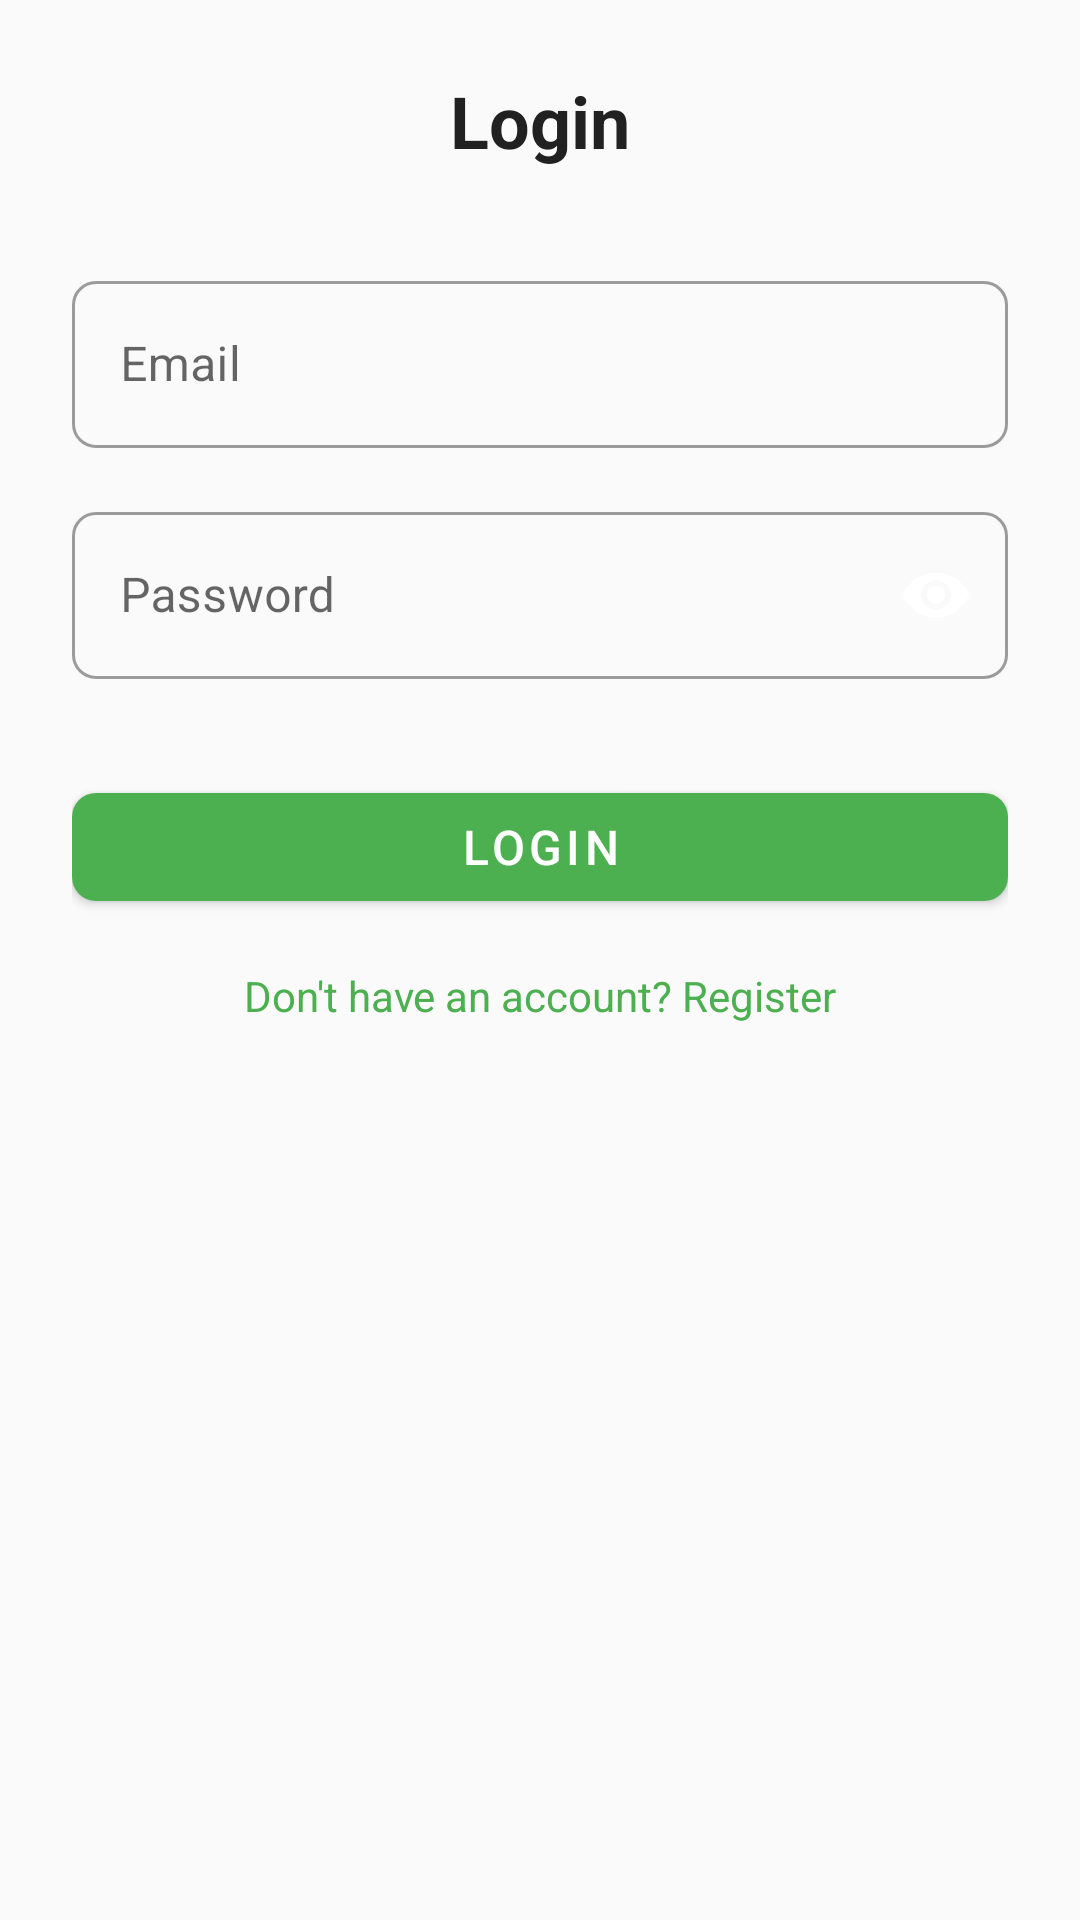

Reconstruct the res/layout file that produces this screen, plus the resources it refers to.
<!-- AndroidManifest.xml: application theme AppTheme -->
<!-- res/layout/fragment_login.xml -->
<?xml version="1.0" encoding="utf-8"?>
<ScrollView xmlns:android="http://schemas.android.com/apk/res/android"
    xmlns:app="http://schemas.android.com/apk/res-auto"
    xmlns:tools="http://schemas.android.com/tools"
    android:layout_width="match_parent"
    android:layout_height="match_parent"
    android:background="@color/background"
    android:fillViewport="true"
    tools:context="com.example.nomly.ui.auth.LoginFragment">

    <androidx.constraintlayout.widget.ConstraintLayout
        android:layout_width="match_parent"
        android:layout_height="wrap_content"
        android:padding="@dimen/padding_large">

        <TextView
            android:id="@+id/title"
            android:layout_width="wrap_content"
            android:layout_height="wrap_content"
            android:text="@string/login"
            android:textColor="@color/text_primary"
            android:textSize="@dimen/text_size_xlarge"
            android:textStyle="bold"
            app:layout_constraintEnd_toEndOf="parent"
            app:layout_constraintStart_toStartOf="parent"
            app:layout_constraintTop_toTopOf="parent" />

        <com.google.android.material.textfield.TextInputLayout
            android:id="@+id/emailLayout"
            style="@style/TextInputStyle"
            android:layout_width="match_parent"
            android:layout_height="wrap_content"
            android:layout_marginTop="32dp"
            android:hint="@string/email"
            app:layout_constraintEnd_toEndOf="parent"
            app:layout_constraintStart_toStartOf="parent"
            app:layout_constraintTop_toBottomOf="@id/title">

            <com.google.android.material.textfield.TextInputEditText
                android:id="@+id/email"
                android:layout_width="match_parent"
                android:layout_height="wrap_content"
                android:inputType="textEmailAddress" />
        </com.google.android.material.textfield.TextInputLayout>

        <com.google.android.material.textfield.TextInputLayout
            android:id="@+id/passwordLayout"
            style="@style/TextInputStyle"
            android:layout_width="match_parent"
            android:layout_height="wrap_content"
            android:layout_marginTop="16dp"
            android:hint="@string/password"
            app:endIconMode="password_toggle"
            app:passwordToggleEnabled="true"
            app:layout_constraintEnd_toEndOf="parent"
            app:layout_constraintStart_toStartOf="parent"
            app:layout_constraintTop_toBottomOf="@id/emailLayout">

            <com.google.android.material.textfield.TextInputEditText
                android:id="@+id/password"
                android:layout_width="match_parent"
                android:layout_height="wrap_content"
                android:inputType="textPassword" />
        </com.google.android.material.textfield.TextInputLayout>

        <com.google.android.material.button.MaterialButton
            android:id="@+id/loginButton"
            style="@style/ButtonStyle"
            android:layout_marginTop="32dp"
            android:text="@string/login"
            app:layout_constraintEnd_toEndOf="parent"
            app:layout_constraintStart_toStartOf="parent"
            app:layout_constraintTop_toBottomOf="@id/passwordLayout" />

        <TextView
            android:id="@+id/registerText"
            android:layout_width="wrap_content"
            android:layout_height="wrap_content"
            android:layout_marginTop="16dp"
            android:text="@string/dont_have_account"
            android:textColor="@color/primary"
            app:layout_constraintEnd_toEndOf="parent"
            app:layout_constraintStart_toStartOf="parent"
            app:layout_constraintTop_toBottomOf="@id/loginButton" />

    </androidx.constraintlayout.widget.ConstraintLayout>
</ScrollView>
<!-- resources referenced by this layout -->
<resources>
  <color name="background">#FAFAFA</color>
  <color name="primary">#FF4CAF50</color>
  <color name="text_primary">#212121</color>
  <dimen name="padding_large">24dp</dimen>
  <dimen name="text_size_xlarge">24sp</dimen>
  <string name="dont_have_account">Don\'t have an account? Register</string>
  <string name="email">Email</string>
  <string name="login">Login</string>
  <string name="password">Password</string>
  <style name="ButtonStyle" parent="Widget.MaterialComponents.Button">
          <item name="android:layout_height">@dimen/button_height</item>
          <item name="android:layout_width">match_parent</item>
          <item name="android:textSize">@dimen/text_size_medium</item>
          <item name="android:textColor">@color/white</item>
          <item name="backgroundTint">@color/primary</item>
          <item name="cornerRadius">@dimen/corner_radius</item>
      </style>
  <style name="TextInputStyle" parent="Widget.MaterialComponents.TextInputLayout.OutlinedBox">
          <item name="boxCornerRadiusTopStart">@dimen/corner_radius</item>
          <item name="boxCornerRadiusTopEnd">@dimen/corner_radius</item>
          <item name="boxCornerRadiusBottomEnd">@dimen/corner_radius</item>
          <item name="boxCornerRadiusBottomStart">@dimen/corner_radius</item>
      </style>
  <style name="AppTheme" parent="Theme.MaterialComponents.Light.DarkActionBar">
          <item name="colorPrimary">@color/primary</item>
          <item name="colorPrimaryDark">@color/primary_dark</item>
          <item name="colorAccent">@color/accent</item>
          <item name="android:windowBackground">@color/background</item>
      </style>
  <dimen name="button_height">48dp</dimen>
  <dimen name="text_size_medium">16sp</dimen>
  <color name="white">#FFFFFFFF</color>
  <dimen name="corner_radius">8dp</dimen>
  <color name="primary_dark">#FF388E3C</color>
  <color name="accent">#FF8BC34A</color>
</resources>
